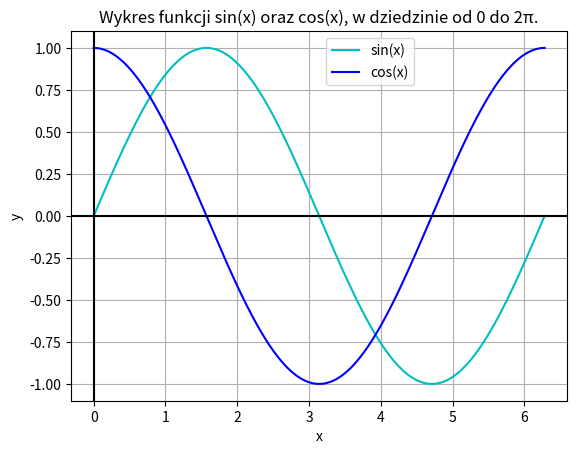

Reproduce this figure in Python.
import numpy as np  # Biblioteka numpy jako np
import matplotlib.pyplot as plt  # Biblioteka matplotlib od python plot jako plt

# Określenie dziedziny <0,2π>, 10.000 pomiarów w tym zakresie
x = np.linspace(0, 2 * np.pi, 10000)
y1 = np.sin(x)  # Wzór funkcji y1
y2 = np.cos(x)  # Wzór funkcji y2

# Rysowanie w zakresie zmiennej x funkcji y1, 'c' oznacza linie ciągłą koloru cyjankowego
plt.plot(x, y1, 'c')
# Rysowanie w zakresie zmiennej x funkcji y2, 'b' oznacza linie ciągłą koloru niebieskiego
plt.plot(x, y2, 'b')
# Stworzenie legendy i ustalenie jej lokalizacji na wykresie
plt.legend(['sin(x)', 'cos(x)'], bbox_to_anchor=(0.5, 1))
plt.axhline(y=0, color="k")  # Zaznacznie lini y=0 kolorem czarnym
plt.axvline(x=0, color="k")  # Zaznacznie lini x=0 kolorem czarnym
plt.grid(True, which='both')  # Włączenie siatki
# Tytuł wykresu
plt.title("Wykres funkcji sin(x) oraz cos(x), w dziedzinie od 0 do 2π.")
plt.xlabel("x")  # Podpis osi x
plt.ylabel("y")  # Podpis osi y
plt.show()  # Wywołanie wykresu
